Run: headless pygame with SDL's dummy video driver; simulated clock (each Clock.tick advances the game by its frame time, no real sleeping); random seed 0; keys injected as events and as key.get_pressed() state; no mouse input.
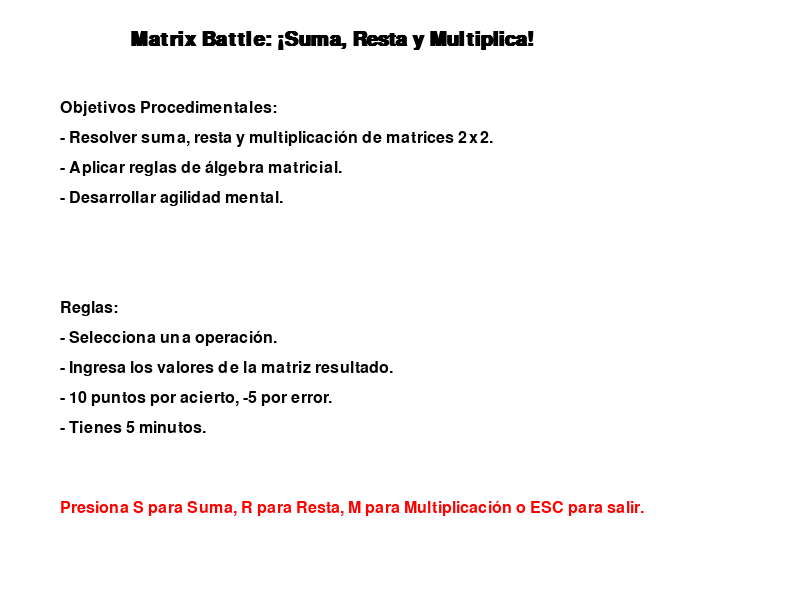
Frame 1 of 4 · flips 1–60 · no input
Frame 2 of 4 · flips 61–180 · tapped SPACE, RETURN · held RIGHT (→), D · screen unchanged from frame 1, image omitted
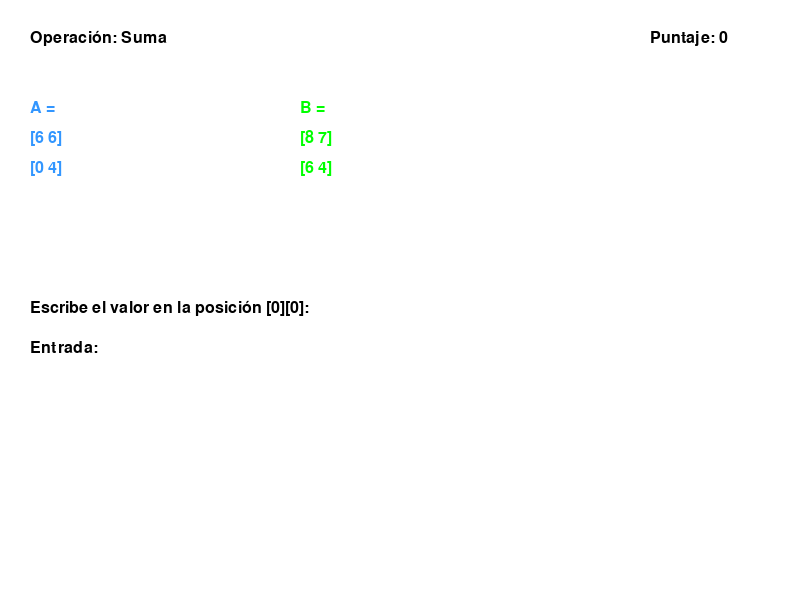
Frame 3 of 4 · flips 181–300 · held DOWN (↓), S
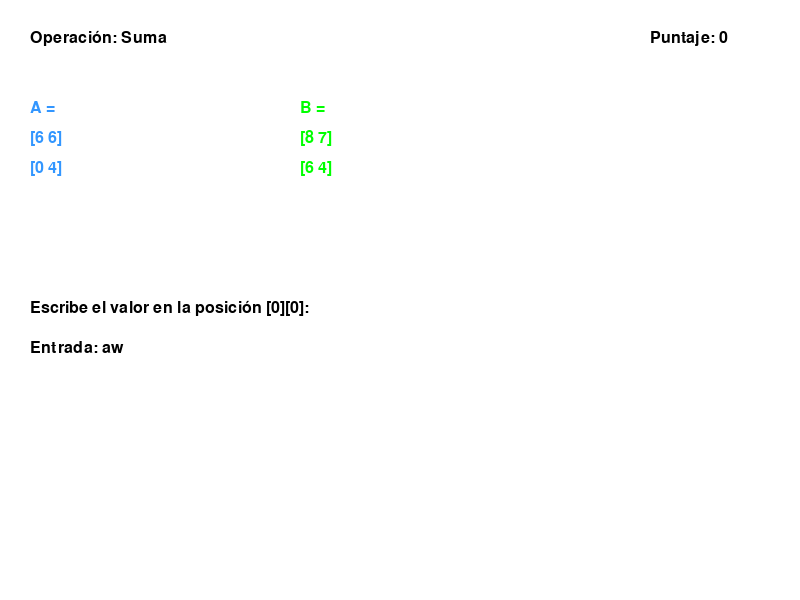
Frame 4 of 4 · flips 301–420 · held LEFT (←), A, UP (↑), W

The pygame program that drew these frames:


import pygame
import sys
import random
import time

pygame.init()

# Configuración
WIDTH, HEIGHT = 800, 600
screen = pygame.display.set_mode((WIDTH, HEIGHT))
pygame.display.set_caption("Matrix Battle: ¡Suma, Resta y Multiplica!")
font = pygame.font.SysFont("arial", 24)
title_font = pygame.font.SysFont("arial", 30, bold=True)
clock = pygame.time.Clock()

WHITE, BLACK, RED, GREEN, BLUE, GRAY = (255,255,255), (0,0,0), (255,0,0), (0,255,0), (50,150,255), (200,200,200)

# Funciones básicas
def draw_text(text, font, color, surface, x, y):
    lines = text.split("\n")
    for i, line in enumerate(lines):
        textobj = font.render(line, True, color)
        surface.blit(textobj, (x, y + i * 30))

def generate_matrix():
    return [[random.randint(0, 9) for _ in range(2)] for _ in range(2)]

def add_matrices(a, b):
    return [[a[i][j] + b[i][j] for j in range(2)] for i in range(2)]

def subtract_matrices(a, b):
    return [[a[i][j] - b[i][j] for j in range(2)] for i in range(2)]

def multiply_matrices(a, b):
    return [
        [a[0][0]*b[0][0] + a[0][1]*b[1][0], a[0][0]*b[0][1] + a[0][1]*b[1][1]],
        [a[1][0]*b[0][0] + a[1][1]*b[1][0], a[1][0]*b[0][1] + a[1][1]*b[1][1]]
    ]

def matrix_to_string(matrix):
    return f"[{matrix[0][0]} {matrix[0][1]}]\n[{matrix[1][0]} {matrix[1][1]}]"

def game_loop(operation):
    start_time = time.time()
    score = 0
    attempts = 0
    while time.time() - start_time < 300:  # 5 minutos
        A, B = generate_matrix(), generate_matrix()
        correct = operations[operation](A, B)

        user_input = [[None, None], [None, None]]
        input_index = [0, 0]
        input_text = ""

        running = True
        while running:
            screen.fill(WHITE)
            draw_text(f"Operación: {operation}", font, BLACK, screen, 30, 30)
            draw_text(f"A =\n{matrix_to_string(A)}", font, BLUE, screen, 30, 100)
            draw_text(f"B =\n{matrix_to_string(B)}", font, GREEN, screen, 300, 100)
            draw_text("Escribe el valor en la posición [" + str(input_index[0]) + "][" + str(input_index[1]) + "]:", font, BLACK, screen, 30, 300)
            draw_text("Entrada: " + input_text, font, BLACK, screen, 30, 340)
            draw_text(f"Puntaje: {score}", font, BLACK, screen, 650, 30)
            pygame.display.flip()

            for event in pygame.event.get():
                if event.type == pygame.QUIT:
                    pygame.quit()
                    sys.exit()
                if event.type == pygame.KEYDOWN:
                    if event.key == pygame.K_RETURN:
                        try:
                            val = int(input_text)
                            user_input[input_index[0]][input_index[1]] = val
                            input_text = ""
                            if input_index == [1, 1]:
                                running = False
                            else:
                                if input_index[1] == 1:
                                    input_index[0] += 1
                                    input_index[1] = 0
                                else:
                                    input_index[1] += 1
                        except:
                            input_text = ""
                    elif event.key == pygame.K_BACKSPACE:
                        input_text = input_text[:-1]
                    else:
                        input_text += event.unicode

            clock.tick(30)

        correct_count = sum(user_input[i][j] == correct[i][j] for i in range(2) for j in range(2))
        if correct_count == 4:
            score += 10
        else:
            score -= 5
        attempts += 1

    show_final_screen(score, attempts)

def show_final_screen(score, attempts):
    screen.fill(WHITE)
    draw_text("¡Tiempo terminado!", title_font, RED, screen, 250, 200)
    draw_text(f"Puntaje final: {score}", font, BLACK, screen, 300, 260)
    draw_text(f"Preguntas respondidas: {attempts}", font, BLACK, screen, 300, 300)
    draw_text("Presiona cualquier tecla para volver al menú.", font, GRAY, screen, 200, 360)
    pygame.display.flip()
    waiting = True
    while waiting:
        for event in pygame.event.get():
            if event.type == pygame.QUIT:
                pygame.quit(); sys.exit()
            if event.type == pygame.KEYDOWN:
                waiting = False

operations = {"Suma": add_matrices, "Resta": subtract_matrices, "Multiplicación": multiply_matrices}

def show_intro():
    screen.fill(WHITE)
    draw_text("Matrix Battle: ¡Suma, Resta y Multiplica!", title_font, BLACK, screen, 130, 30)
    draw_text("Objetivos Procedimentales:\n- Resolver suma, resta y multiplicación de matrices 2x2.\n- Aplicar reglas de álgebra matricial.\n- Desarrollar agilidad mental.\n", font, BLACK, screen, 60, 100)
    draw_text("Reglas:\n- Selecciona una operación.\n- Ingresa los valores de la matriz resultado.\n- 10 puntos por acierto, -5 por error.\n- Tienes 5 minutos.", font, BLACK, screen, 60, 300)
    draw_text("Presiona S para Suma, R para Resta, M para Multiplicación o ESC para salir.", font, RED, screen, 60, 500)
    pygame.display.flip()

def main_menu():
    while True:
        show_intro()
        for event in pygame.event.get():
            if event.type == pygame.QUIT:
                pygame.quit(); sys.exit()
            if event.type == pygame.KEYDOWN:
                if event.key == pygame.K_s:
                    game_loop("Suma")
                elif event.key == pygame.K_r:
                    game_loop("Resta")
                elif event.key == pygame.K_m:
                    game_loop("Multiplicación")
                elif event.key == pygame.K_ESCAPE:
                    pygame.quit(); sys.exit()

main_menu()
